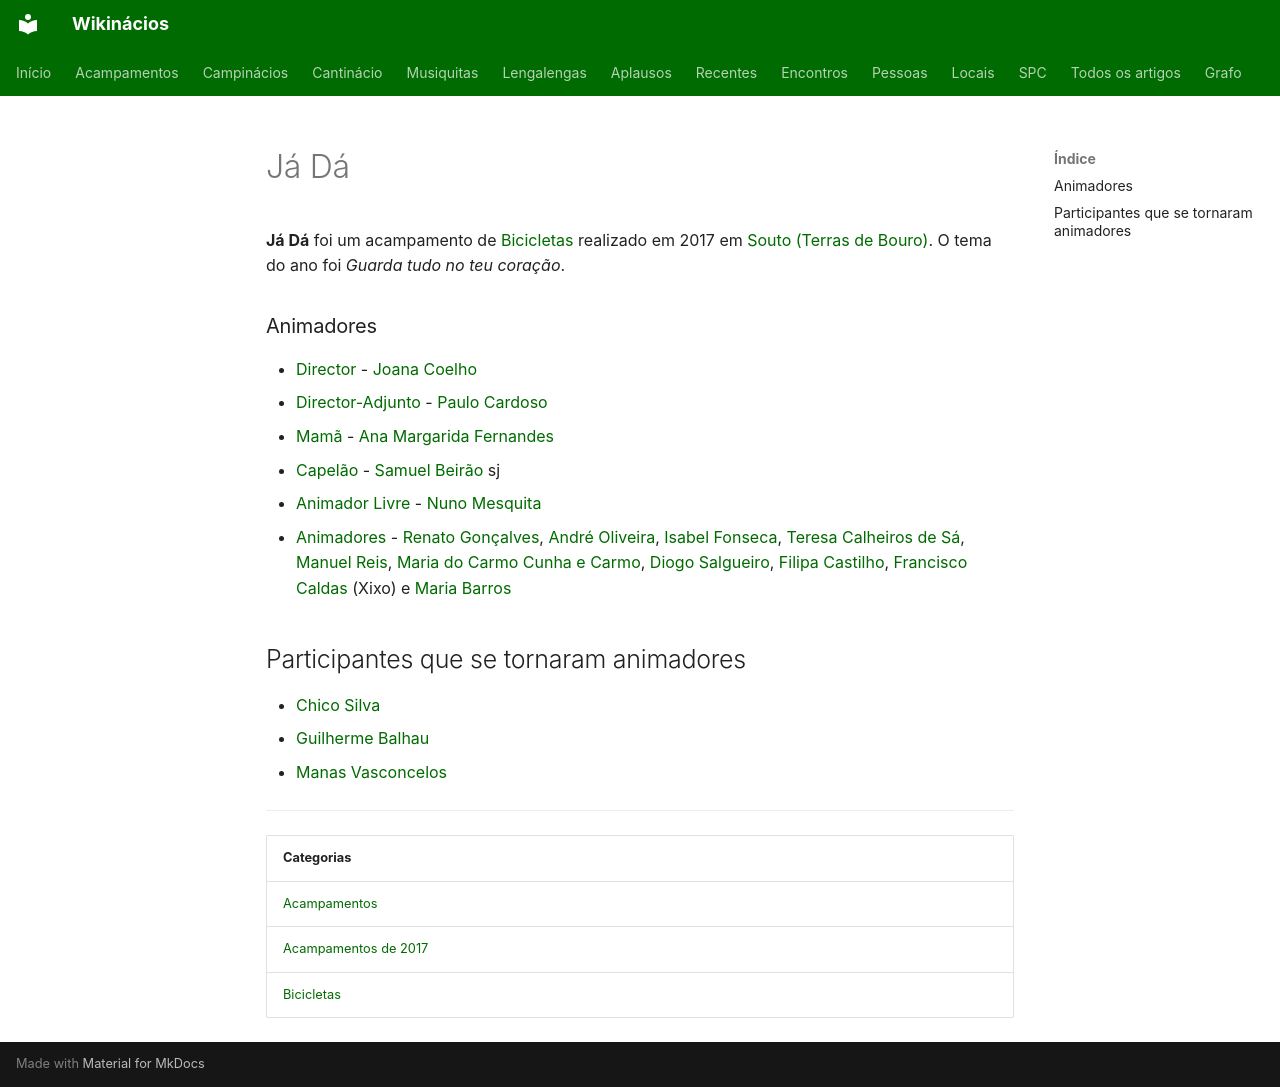

repository: neteinstein/Campinacios · page: Acampamentos/2017/Já Dá.html · generator: mkdocs

# Já Dá

**Já Dá** foi um acampamento de [Bicicletas](../../Categorias/Bicicletas.md) realizado em 2017 em [Souto (Terras de Bouro)](../../Restrito/Locais%20de%20Acampamento/Souto%20%28Terras%20de%20Bouro%29.md). O tema do ano foi *Guarda tudo no teu coração*.

### Animadores

- [Director](../../Cargos/Director.md) - [Joana Coelho](../../Pessoas/J/Joana%20Coelho.md)
- [Director-Adjunto](../../Cargos/Director-Adjunto.md) - [Paulo Cardoso](../../Pessoas/P/Paulo%20Cardoso.md)
- [Mamã](../../Cargos/Mam%C3%A3.md) - [Ana Margarida Fernandes](../../Pessoas/A/Ana%20Margarida%20Fernandes.md)
- [Capelão](../../Cargos/Capel%C3%A3o.md) - [Samuel Beirão](../../Pessoas/S/Samuel%20Beir%C3%A3o.md) sj
- [Animador Livre](../../Cargos/Animador%20Livre.md) - [Nuno Mesquita](../../Pessoas/N/Nuno%20Mesquita.md)
- [Animadores](../../Categorias/Animadores.md) - [Renato Gonçalves](../../Pessoas/R/Renato%20Gon%C3%A7alves.md), [André Oliveira](../../Pessoas/A/Andr%C3%A9%20Francisco%20Azevedo%20Oliveira.md), [Isabel Fonseca](../../Pessoas/I/Isabel%20Fonseca.md), [Teresa Calheiros de Sá](../../Pessoas/T/Teresa%20Calheiros%20de%20S%C3%A1.md), [Manuel Reis](../../Pessoas/M/Manuel%20Reis.md), [Maria do Carmo Cunha e Carmo](../../Pessoas/M/Maria%20do%20Carmo%20Cunha%20e%20Carmo.md), [Diogo Salgueiro](../../Pessoas/D/Diogo%20Salgueiro.md), [Filipa Castilho](../../Pessoas/F/Filipa%20Castilho.md), [Francisco Caldas](../../Pessoas/F/Francisco%20Caldas.md) (Xixo) e [Maria Barros](../../Pessoas/M/Maria%20Barros.md)

## Participantes que se tornaram animadores

- [Chico Silva](../../Pessoas/C/Chico%20Silva.md)
- [Guilherme Balhau](../../Pessoas/G/Guilherme%20Balhau.md)
- [Manas Vasconcelos](../../Pessoas/M/Manas%20Vasconcelos.md)

---

| Categorias |
| --- |
| [Acampamentos](../../Categorias/Acampamentos.md) |
| [Acampamentos de 2017](../../Categorias/Acampamentos%20de%202017.md) |
| [Bicicletas](../../Categorias/Bicicletas.md) |
